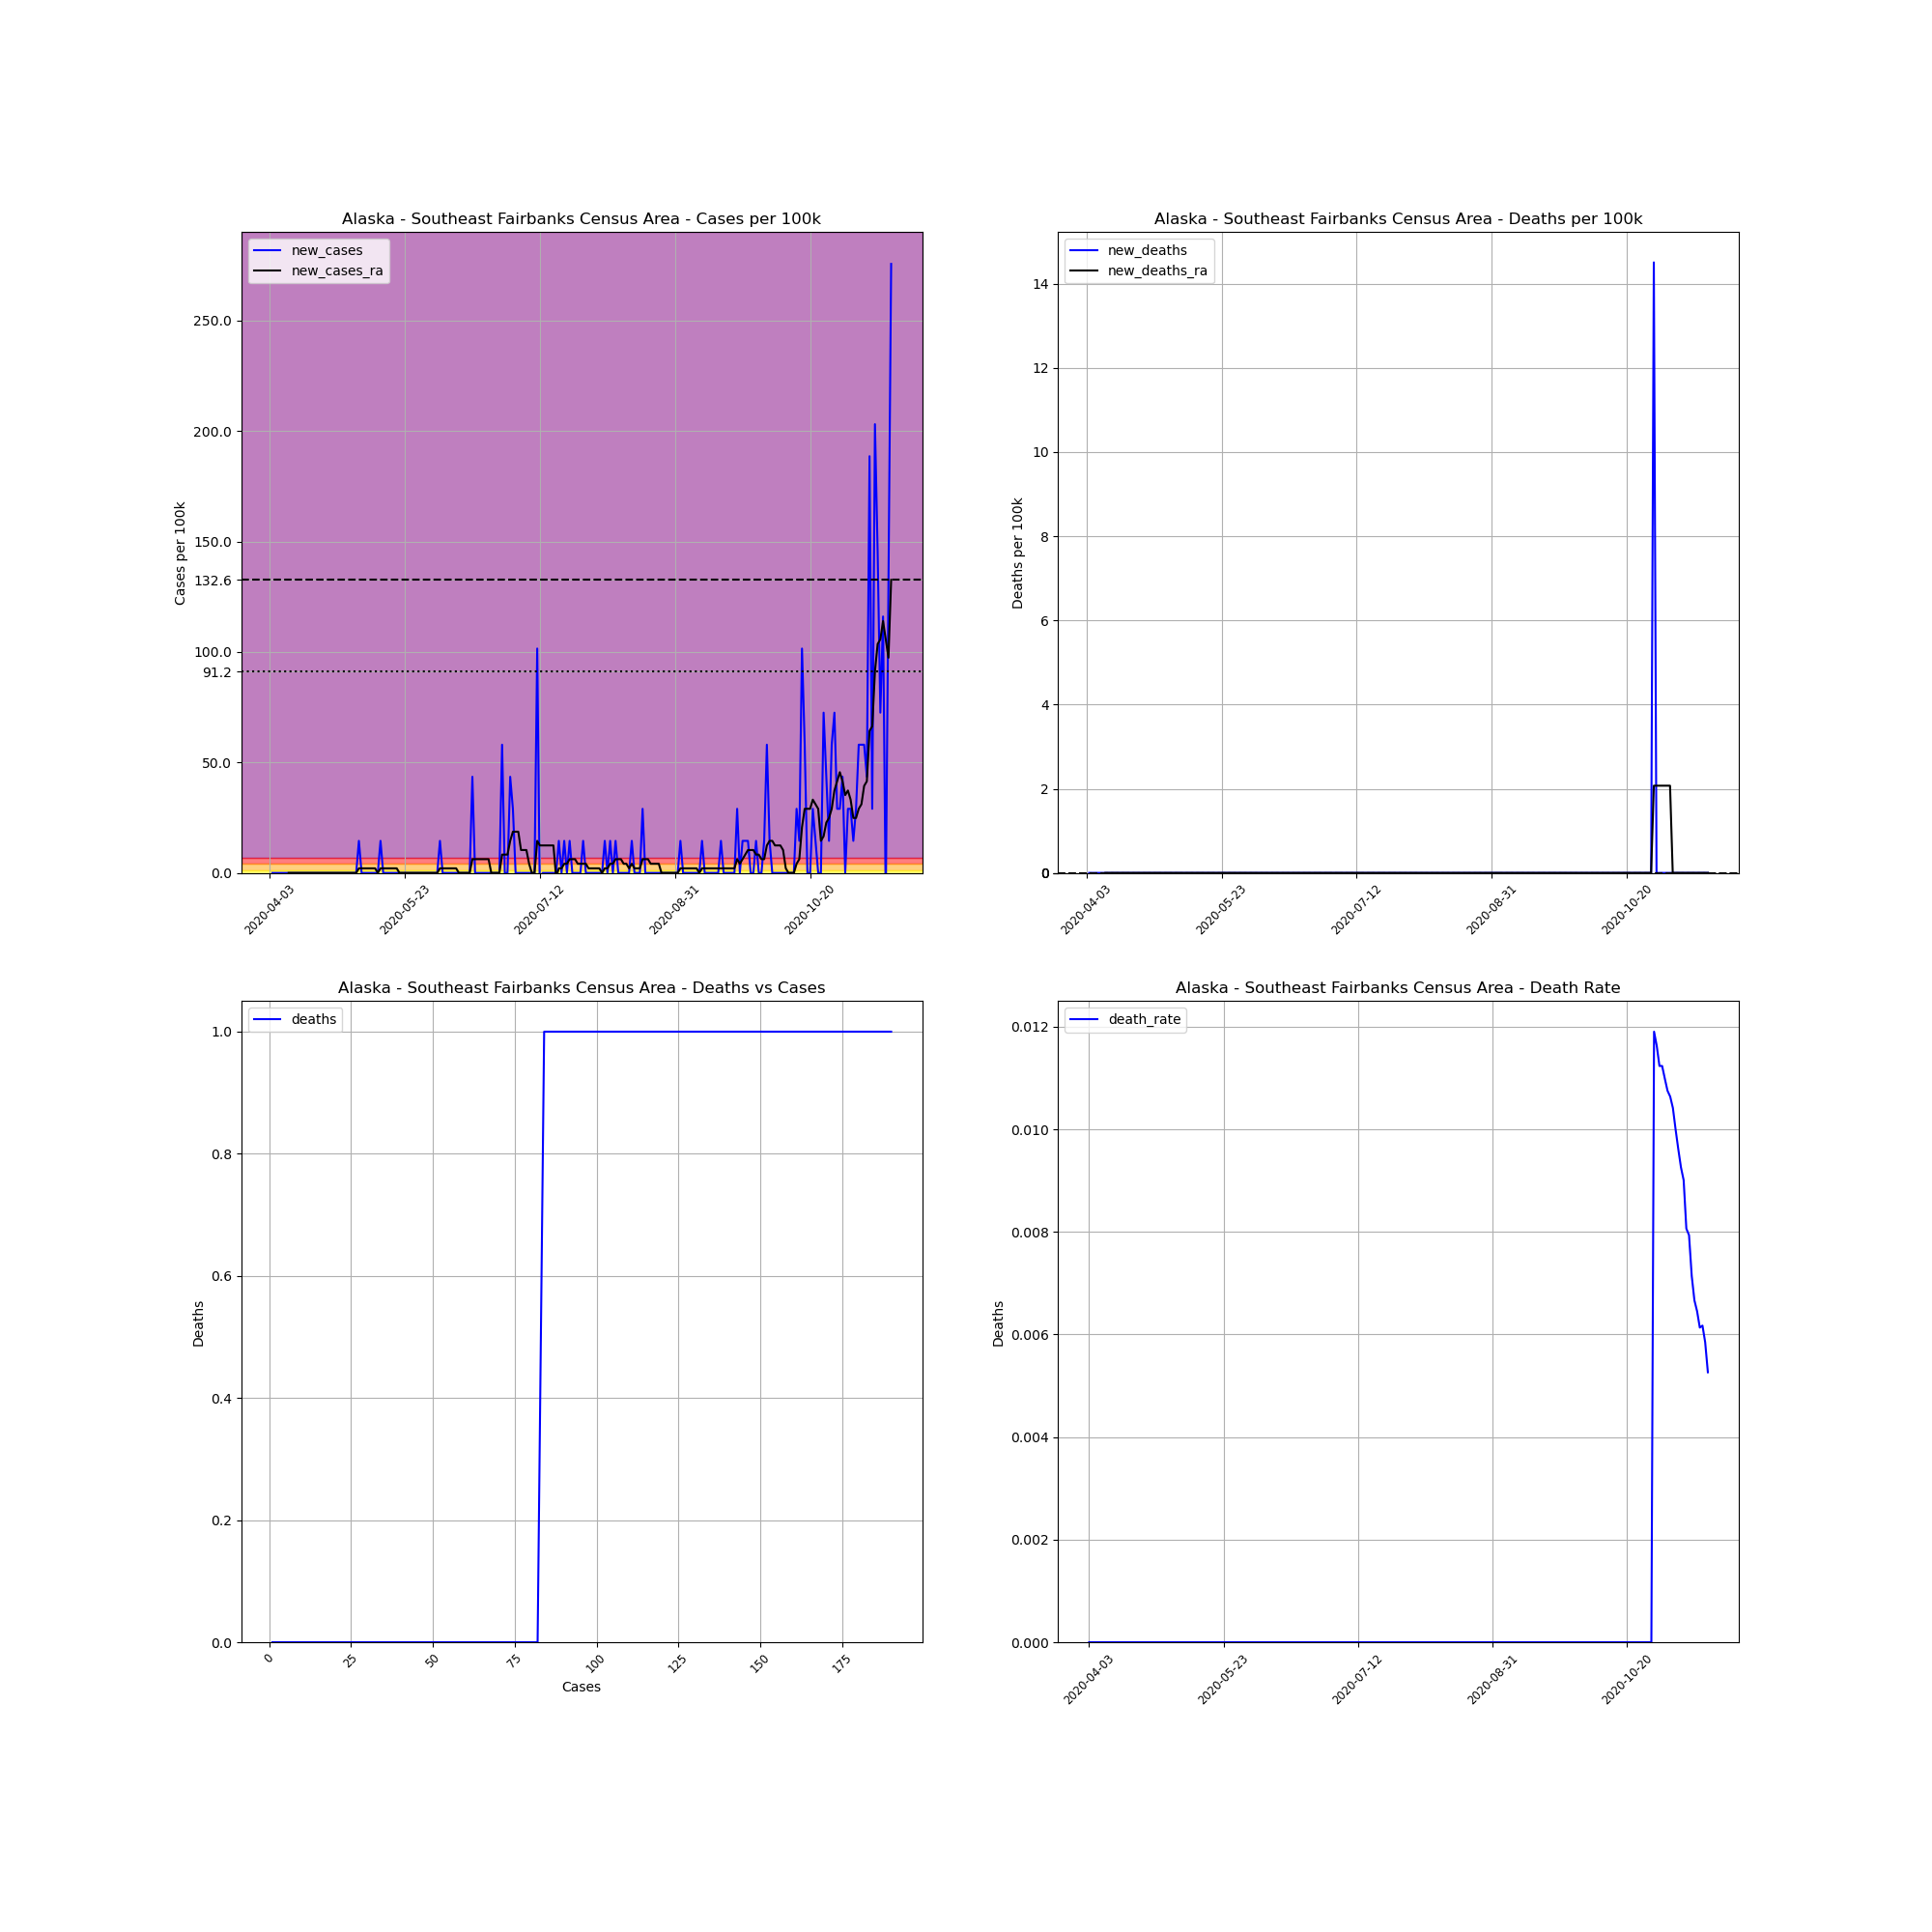

Data behind this chart, as committed beside it:
, date, county, state, fips, cases, deaths, COUNTY, STNAME, CTYNAME, POPESTIMATE2019, cases_per_100k, deaths_per_100k, death_rate, new_cases, new_deaths, new_cases_ra, new_deaths_ra
550696, 2020-04-03, Southeast Fairbanks Census Area, Alaska, 2240, 1, 0, 240, Alaska, Southeast Fairbanks Census Area, 6893, 14.51, 0.0, 0.0, , , , 
550697, 2020-04-04, Southeast Fairbanks Census Area, Alaska, 2240, 1, 0, 240, Alaska, Southeast Fairbanks Census Area, 6893, 14.51, 0.0, 0.0, 0.0, 0.0, , 
550698, 2020-04-05, Southeast Fairbanks Census Area, Alaska, 2240, 1, 0, 240, Alaska, Southeast Fairbanks Census Area, 6893, 14.51, 0.0, 0.0, 0.0, 0.0, , 
550699, 2020-04-06, Southeast Fairbanks Census Area, Alaska, 2240, 1, 0, 240, Alaska, Southeast Fairbanks Census Area, 6893, 14.51, 0.0, 0.0, 0.0, 0.0, , 
550700, 2020-04-07, Southeast Fairbanks Census Area, Alaska, 2240, 1, 0, 240, Alaska, Southeast Fairbanks Census Area, 6893, 14.51, 0.0, 0.0, 0.0, 0.0, , 
550701, 2020-04-08, Southeast Fairbanks Census Area, Alaska, 2240, 1, 0, 240, Alaska, Southeast Fairbanks Census Area, 6893, 14.51, 0.0, 0.0, 0.0, 0.0, , 
550702, 2020-04-09, Southeast Fairbanks Census Area, Alaska, 2240, 1, 0, 240, Alaska, Southeast Fairbanks Census Area, 6893, 14.51, 0.0, 0.0, 0.0, 0.0, , 
550703, 2020-04-10, Southeast Fairbanks Census Area, Alaska, 2240, 1, 0, 240, Alaska, Southeast Fairbanks Census Area, 6893, 14.51, 0.0, 0.0, 0.0, 0.0, 0.0, 0.0
550704, 2020-04-11, Southeast Fairbanks Census Area, Alaska, 2240, 1, 0, 240, Alaska, Southeast Fairbanks Census Area, 6893, 14.51, 0.0, 0.0, 0.0, 0.0, 0.0, 0.0
550705, 2020-04-12, Southeast Fairbanks Census Area, Alaska, 2240, 1, 0, 240, Alaska, Southeast Fairbanks Census Area, 6893, 14.51, 0.0, 0.0, 0.0, 0.0, 0.0, 0.0
550706, 2020-04-13, Southeast Fairbanks Census Area, Alaska, 2240, 1, 0, 240, Alaska, Southeast Fairbanks Census Area, 6893, 14.51, 0.0, 0.0, 0.0, 0.0, 0.0, 0.0
550707, 2020-04-14, Southeast Fairbanks Census Area, Alaska, 2240, 1, 0, 240, Alaska, Southeast Fairbanks Census Area, 6893, 14.51, 0.0, 0.0, 0.0, 0.0, 0.0, 0.0
550708, 2020-04-15, Southeast Fairbanks Census Area, Alaska, 2240, 1, 0, 240, Alaska, Southeast Fairbanks Census Area, 6893, 14.51, 0.0, 0.0, 0.0, 0.0, 0.0, 0.0
550709, 2020-04-16, Southeast Fairbanks Census Area, Alaska, 2240, 1, 0, 240, Alaska, Southeast Fairbanks Census Area, 6893, 14.51, 0.0, 0.0, 0.0, 0.0, 0.0, 0.0
550710, 2020-04-17, Southeast Fairbanks Census Area, Alaska, 2240, 1, 0, 240, Alaska, Southeast Fairbanks Census Area, 6893, 14.51, 0.0, 0.0, 0.0, 0.0, 0.0, 0.0
550711, 2020-04-18, Southeast Fairbanks Census Area, Alaska, 2240, 1, 0, 240, Alaska, Southeast Fairbanks Census Area, 6893, 14.51, 0.0, 0.0, 0.0, 0.0, 0.0, 0.0
550712, 2020-04-19, Southeast Fairbanks Census Area, Alaska, 2240, 1, 0, 240, Alaska, Southeast Fairbanks Census Area, 6893, 14.51, 0.0, 0.0, 0.0, 0.0, 0.0, 0.0
550713, 2020-04-20, Southeast Fairbanks Census Area, Alaska, 2240, 1, 0, 240, Alaska, Southeast Fairbanks Census Area, 6893, 14.51, 0.0, 0.0, 0.0, 0.0, 0.0, 0.0
550714, 2020-04-21, Southeast Fairbanks Census Area, Alaska, 2240, 1, 0, 240, Alaska, Southeast Fairbanks Census Area, 6893, 14.51, 0.0, 0.0, 0.0, 0.0, 0.0, 0.0
550715, 2020-04-22, Southeast Fairbanks Census Area, Alaska, 2240, 1, 0, 240, Alaska, Southeast Fairbanks Census Area, 6893, 14.51, 0.0, 0.0, 0.0, 0.0, 0.0, 0.0
550716, 2020-04-23, Southeast Fairbanks Census Area, Alaska, 2240, 1, 0, 240, Alaska, Southeast Fairbanks Census Area, 6893, 14.51, 0.0, 0.0, 0.0, 0.0, 0.0, 0.0
550717, 2020-04-24, Southeast Fairbanks Census Area, Alaska, 2240, 1, 0, 240, Alaska, Southeast Fairbanks Census Area, 6893, 14.51, 0.0, 0.0, 0.0, 0.0, 0.0, 0.0
550718, 2020-04-25, Southeast Fairbanks Census Area, Alaska, 2240, 1, 0, 240, Alaska, Southeast Fairbanks Census Area, 6893, 14.51, 0.0, 0.0, 0.0, 0.0, 0.0, 0.0
550719, 2020-04-26, Southeast Fairbanks Census Area, Alaska, 2240, 1, 0, 240, Alaska, Southeast Fairbanks Census Area, 6893, 14.51, 0.0, 0.0, 0.0, 0.0, 0.0, 0.0
550720, 2020-04-27, Southeast Fairbanks Census Area, Alaska, 2240, 1, 0, 240, Alaska, Southeast Fairbanks Census Area, 6893, 14.51, 0.0, 0.0, 0.0, 0.0, 0.0, 0.0
550721, 2020-04-28, Southeast Fairbanks Census Area, Alaska, 2240, 1, 0, 240, Alaska, Southeast Fairbanks Census Area, 6893, 14.51, 0.0, 0.0, 0.0, 0.0, 0.0, 0.0
550722, 2020-04-29, Southeast Fairbanks Census Area, Alaska, 2240, 1, 0, 240, Alaska, Southeast Fairbanks Census Area, 6893, 14.51, 0.0, 0.0, 0.0, 0.0, 0.0, 0.0
550723, 2020-04-30, Southeast Fairbanks Census Area, Alaska, 2240, 1, 0, 240, Alaska, Southeast Fairbanks Census Area, 6893, 14.51, 0.0, 0.0, 0.0, 0.0, 0.0, 0.0
550724, 2020-05-01, Southeast Fairbanks Census Area, Alaska, 2240, 1, 0, 240, Alaska, Southeast Fairbanks Census Area, 6893, 14.51, 0.0, 0.0, 0.0, 0.0, 0.0, 0.0
550725, 2020-05-02, Southeast Fairbanks Census Area, Alaska, 2240, 1, 0, 240, Alaska, Southeast Fairbanks Census Area, 6893, 14.51, 0.0, 0.0, 0.0, 0.0, 0.0, 0.0
550726, 2020-05-03, Southeast Fairbanks Census Area, Alaska, 2240, 1, 0, 240, Alaska, Southeast Fairbanks Census Area, 6893, 14.51, 0.0, 0.0, 0.0, 0.0, 0.0, 0.0
550727, 2020-05-04, Southeast Fairbanks Census Area, Alaska, 2240, 1, 0, 240, Alaska, Southeast Fairbanks Census Area, 6893, 14.51, 0.0, 0.0, 0.0, 0.0, 0.0, 0.0
550728, 2020-05-05, Southeast Fairbanks Census Area, Alaska, 2240, 1, 0, 240, Alaska, Southeast Fairbanks Census Area, 6893, 14.51, 0.0, 0.0, 0.0, 0.0, 0.0, 0.0
550729, 2020-05-06, Southeast Fairbanks Census Area, Alaska, 2240, 2, 0, 240, Alaska, Southeast Fairbanks Census Area, 6893, 29.01, 0.0, 0.0, 14.51, 0.0, 2.072, 0.0
550730, 2020-05-07, Southeast Fairbanks Census Area, Alaska, 2240, 2, 0, 240, Alaska, Southeast Fairbanks Census Area, 6893, 29.01, 0.0, 0.0, 0.0, 0.0, 2.072, 0.0
550731, 2020-05-08, Southeast Fairbanks Census Area, Alaska, 2240, 2, 0, 240, Alaska, Southeast Fairbanks Census Area, 6893, 29.01, 0.0, 0.0, 0.0, 0.0, 2.072, 0.0
550732, 2020-05-09, Southeast Fairbanks Census Area, Alaska, 2240, 2, 0, 240, Alaska, Southeast Fairbanks Census Area, 6893, 29.01, 0.0, 0.0, 0.0, 0.0, 2.072, 0.0
550733, 2020-05-10, Southeast Fairbanks Census Area, Alaska, 2240, 2, 0, 240, Alaska, Southeast Fairbanks Census Area, 6893, 29.01, 0.0, 0.0, 0.0, 0.0, 2.072, 0.0
550734, 2020-05-11, Southeast Fairbanks Census Area, Alaska, 2240, 2, 0, 240, Alaska, Southeast Fairbanks Census Area, 6893, 29.01, 0.0, 0.0, 0.0, 0.0, 2.072, 0.0
550735, 2020-05-12, Southeast Fairbanks Census Area, Alaska, 2240, 2, 0, 240, Alaska, Southeast Fairbanks Census Area, 6893, 29.01, 0.0, 0.0, 0.0, 0.0, 2.072, 0.0
550736, 2020-05-13, Southeast Fairbanks Census Area, Alaska, 2240, 2, 0, 240, Alaska, Southeast Fairbanks Census Area, 6893, 29.01, 0.0, 0.0, 0.0, 0.0, 0.0, 0.0
550737, 2020-05-14, Southeast Fairbanks Census Area, Alaska, 2240, 3, 0, 240, Alaska, Southeast Fairbanks Census Area, 6893, 43.52, 0.0, 0.0, 14.51, 0.0, 2.072, 0.0
550738, 2020-05-15, Southeast Fairbanks Census Area, Alaska, 2240, 3, 0, 240, Alaska, Southeast Fairbanks Census Area, 6893, 43.52, 0.0, 0.0, 0.0, 0.0, 2.072, 0.0
550739, 2020-05-16, Southeast Fairbanks Census Area, Alaska, 2240, 3, 0, 240, Alaska, Southeast Fairbanks Census Area, 6893, 43.52, 0.0, 0.0, 0.0, 0.0, 2.072, 0.0
550740, 2020-05-17, Southeast Fairbanks Census Area, Alaska, 2240, 3, 0, 240, Alaska, Southeast Fairbanks Census Area, 6893, 43.52, 0.0, 0.0, 0.0, 0.0, 2.072, 0.0
550741, 2020-05-18, Southeast Fairbanks Census Area, Alaska, 2240, 3, 0, 240, Alaska, Southeast Fairbanks Census Area, 6893, 43.52, 0.0, 0.0, 0.0, 0.0, 2.072, 0.0
550742, 2020-05-19, Southeast Fairbanks Census Area, Alaska, 2240, 3, 0, 240, Alaska, Southeast Fairbanks Census Area, 6893, 43.52, 0.0, 0.0, 0.0, 0.0, 2.072, 0.0
550743, 2020-05-20, Southeast Fairbanks Census Area, Alaska, 2240, 3, 0, 240, Alaska, Southeast Fairbanks Census Area, 6893, 43.52, 0.0, 0.0, 0.0, 0.0, 2.072, 0.0
550744, 2020-05-21, Southeast Fairbanks Census Area, Alaska, 2240, 3, 0, 240, Alaska, Southeast Fairbanks Census Area, 6893, 43.52, 0.0, 0.0, 0.0, 0.0, 0.0, 0.0
550745, 2020-05-22, Southeast Fairbanks Census Area, Alaska, 2240, 3, 0, 240, Alaska, Southeast Fairbanks Census Area, 6893, 43.52, 0.0, 0.0, 0.0, 0.0, 0.0, 0.0
550746, 2020-05-23, Southeast Fairbanks Census Area, Alaska, 2240, 3, 0, 240, Alaska, Southeast Fairbanks Census Area, 6893, 43.52, 0.0, 0.0, 0.0, 0.0, 0.0, 0.0
550747, 2020-05-24, Southeast Fairbanks Census Area, Alaska, 2240, 3, 0, 240, Alaska, Southeast Fairbanks Census Area, 6893, 43.52, 0.0, 0.0, 0.0, 0.0, 0.0, 0.0
550748, 2020-05-25, Southeast Fairbanks Census Area, Alaska, 2240, 3, 0, 240, Alaska, Southeast Fairbanks Census Area, 6893, 43.52, 0.0, 0.0, 0.0, 0.0, 0.0, 0.0
550749, 2020-05-26, Southeast Fairbanks Census Area, Alaska, 2240, 3, 0, 240, Alaska, Southeast Fairbanks Census Area, 6893, 43.52, 0.0, 0.0, 0.0, 0.0, 0.0, 0.0
550750, 2020-05-27, Southeast Fairbanks Census Area, Alaska, 2240, 3, 0, 240, Alaska, Southeast Fairbanks Census Area, 6893, 43.52, 0.0, 0.0, 0.0, 0.0, 0.0, 0.0
550751, 2020-05-28, Southeast Fairbanks Census Area, Alaska, 2240, 3, 0, 240, Alaska, Southeast Fairbanks Census Area, 6893, 43.52, 0.0, 0.0, 0.0, 0.0, 0.0, 0.0
550752, 2020-05-29, Southeast Fairbanks Census Area, Alaska, 2240, 3, 0, 240, Alaska, Southeast Fairbanks Census Area, 6893, 43.52, 0.0, 0.0, 0.0, 0.0, 0.0, 0.0
550753, 2020-05-30, Southeast Fairbanks Census Area, Alaska, 2240, 3, 0, 240, Alaska, Southeast Fairbanks Census Area, 6893, 43.52, 0.0, 0.0, 0.0, 0.0, 0.0, 0.0
550754, 2020-05-31, Southeast Fairbanks Census Area, Alaska, 2240, 3, 0, 240, Alaska, Southeast Fairbanks Census Area, 6893, 43.52, 0.0, 0.0, 0.0, 0.0, 0.0, 0.0
550755, 2020-06-01, Southeast Fairbanks Census Area, Alaska, 2240, 3, 0, 240, Alaska, Southeast Fairbanks Census Area, 6893, 43.52, 0.0, 0.0, 0.0, 0.0, 0.0, 0.0
... 171 more rows
